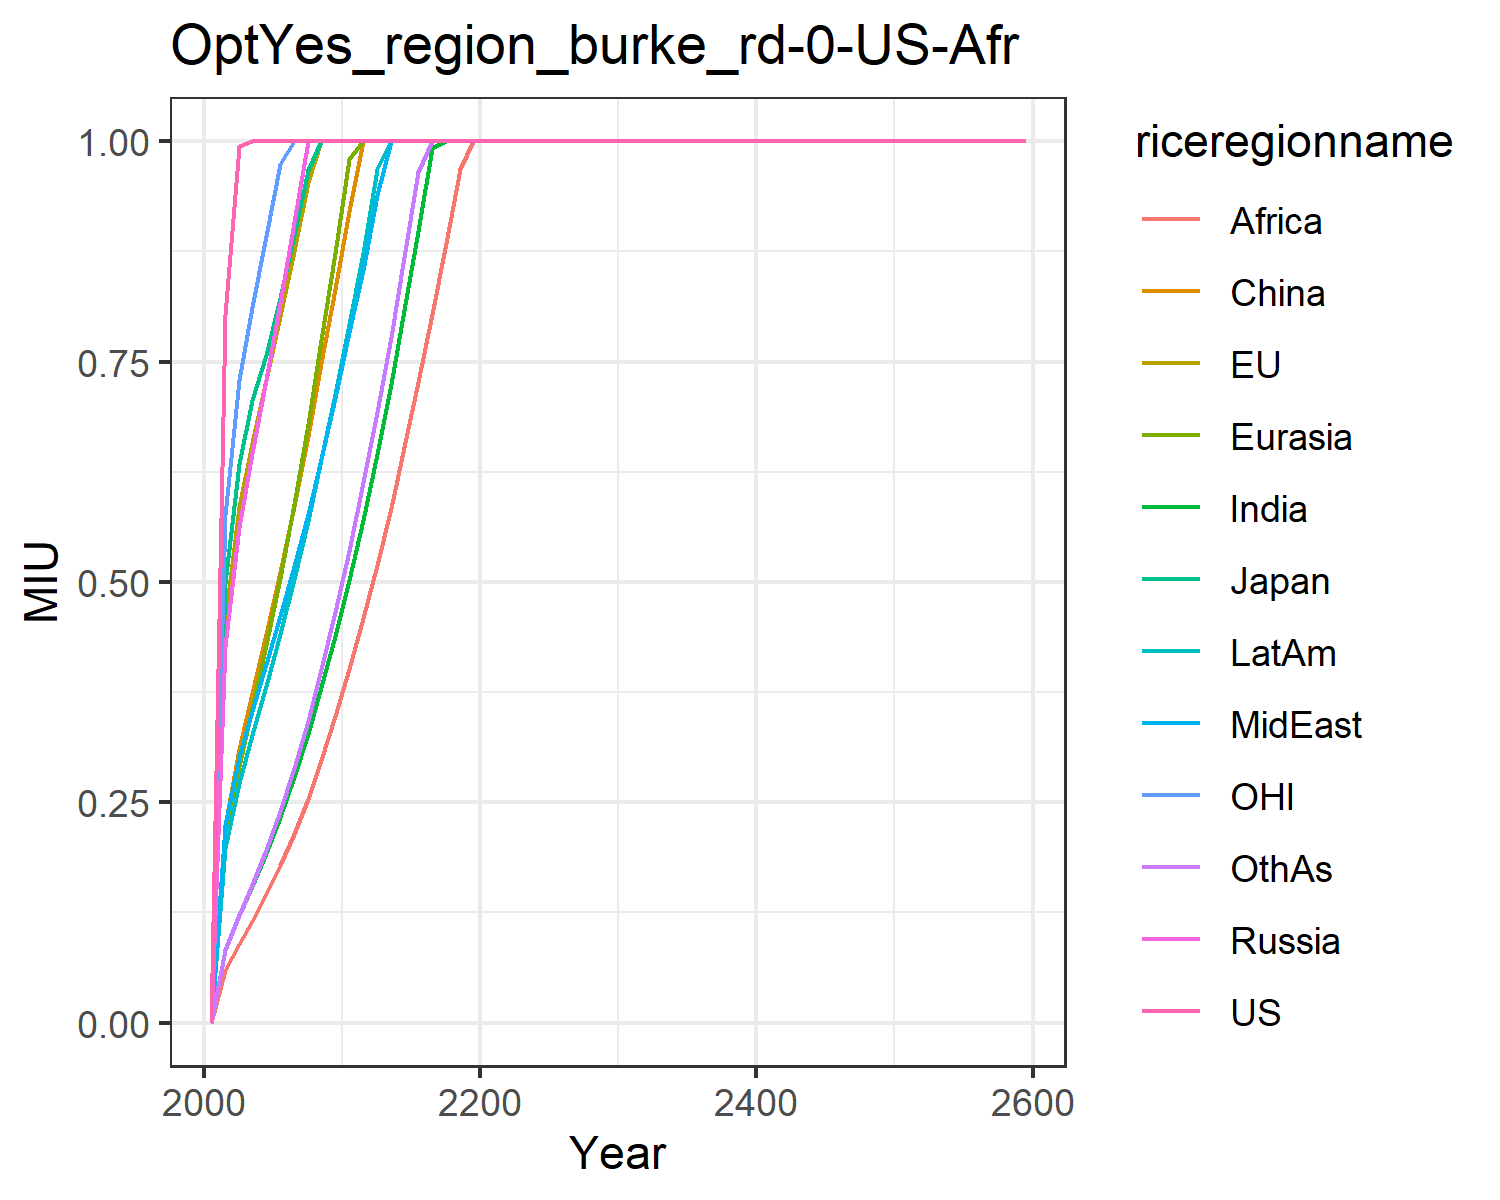

Data behind this chart, as committed beside it:
0.0, 0.0, 0.0, 0.0, 0.0, 0.0, 0.0, 0.0, 0.0, 0.0, 0.0, 0.0
0.8029, 0.4558, 0.4989, 0.4272, 0.2054, 0.2231, 0.08268, 0.2242, 0.06011, 0.1977, 0.576, 0.08186
0.9951, 0.585, 0.6334, 0.5627, 0.2911, 0.3105, 0.1219, 0.3016, 0.08968, 0.2722, 0.7293, 0.1219
1.0, 0.6574, 0.7061, 0.6459, 0.3572, 0.3745, 0.155, 0.3533, 0.1155, 0.3259, 0.8121, 0.1567
1.0, 0.7287, 0.7578, 0.7289, 0.4281, 0.4411, 0.1922, 0.407, 0.1455, 0.3822, 0.8925, 0.1964
1.0, 0.8013, 0.8224, 0.816, 0.505, 0.5109, 0.2333, 0.4615, 0.1787, 0.4409, 0.9737, 0.2405
1.0, 0.876, 0.8938, 0.9085, 0.5887, 0.586, 0.2781, 0.5177, 0.2146, 0.5032, 1.0, 0.2889
1.0, 0.9532, 0.9677, 1.0, 0.6786, 0.6654, 0.3274, 0.5768, 0.2542, 0.5693, 1.0, 0.3423
1.0, 1.0, 1.0, 1.0, 0.7745, 0.7489, 0.381, 0.6393, 0.2978, 0.6392, 1.0, 0.4009
1.0, 1.0, 1.0, 1.0, 0.8733, 0.8327, 0.4391, 0.7091, 0.3476, 0.713, 1.0, 0.4655
1.0, 1.0, 1.0, 1.0, 0.9797, 0.9204, 0.5021, 0.7835, 0.4016, 0.7921, 1.0, 0.5351
1.0, 1.0, 1.0, 1.0, 1.0, 1.0, 0.5702, 0.8538, 0.4586, 0.8729, 1.0, 0.6133
1.0, 1.0, 1.0, 1.0, 1.0, 1.0, 0.6451, 0.9384, 0.5192, 0.968, 1.0, 0.6922
1.0, 1.0, 1.0, 1.0, 1.0, 1.0, 0.7247, 1.0, 0.5841, 1.0, 1.0, 0.7775
1.0, 1.0, 1.0, 1.0, 1.0, 1.0, 0.809, 1.0, 0.6532, 1.0, 1.0, 0.8686
1.0, 1.0, 1.0, 1.0, 1.0, 1.0, 0.8981, 1.0, 0.7266, 1.0, 1.0, 0.9655
1.0, 1.0, 1.0, 1.0, 1.0, 1.0, 0.9919, 1.0, 0.8038, 1.0, 1.0, 1.0
1.0, 1.0, 1.0, 1.0, 1.0, 1.0, 1.0, 1.0, 0.8846, 1.0, 1.0, 1.0
1.0, 1.0, 1.0, 1.0, 1.0, 1.0, 1.0, 1.0, 0.9687, 1.0, 1.0, 1.0
1.0, 1.0, 1.0, 1.0, 1.0, 1.0, 1.0, 1.0, 1.0, 1.0, 1.0, 1.0
1.0, 1.0, 1.0, 1.0, 1.0, 1.0, 1.0, 1.0, 1.0, 1.0, 1.0, 1.0
1.0, 1.0, 1.0, 1.0, 1.0, 1.0, 1.0, 1.0, 1.0, 1.0, 1.0, 1.0
1.0, 1.0, 1.0, 1.0, 1.0, 1.0, 1.0, 1.0, 1.0, 1.0, 1.0, 1.0
1.0, 1.0, 1.0, 1.0, 1.0, 1.0, 1.0, 1.0, 1.0, 1.0, 1.0, 1.0
1.0, 1.0, 1.0, 1.0, 1.0, 1.0, 1.0, 1.0, 1.0, 1.0, 1.0, 1.0
1.0, 1.0, 1.0, 1.0, 1.0, 1.0, 1.0, 1.0, 1.0, 1.0, 1.0, 1.0
1.0, 1.0, 1.0, 1.0, 1.0, 1.0, 1.0, 1.0, 1.0, 1.0, 1.0, 1.0
1.0, 1.0, 1.0, 1.0, 1.0, 1.0, 1.0, 1.0, 1.0, 1.0, 1.0, 1.0
1.0, 1.0, 1.0, 1.0, 1.0, 1.0, 1.0, 1.0, 1.0, 1.0, 1.0, 1.0
1.0, 1.0, 1.0, 1.0, 1.0, 1.0, 1.0, 1.0, 1.0, 1.0, 1.0, 1.0
1.0, 1.0, 1.0, 1.0, 1.0, 1.0, 1.0, 1.0, 1.0, 1.0, 1.0, 1.0
1.0, 1.0, 1.0, 1.0, 1.0, 1.0, 1.0, 1.0, 1.0, 1.0, 1.0, 1.0
1.0, 1.0, 1.0, 1.0, 1.0, 1.0, 1.0, 1.0, 1.0, 1.0, 1.0, 1.0
1.0, 1.0, 1.0, 1.0, 1.0, 1.0, 1.0, 1.0, 1.0, 1.0, 1.0, 1.0
1.0, 1.0, 1.0, 1.0, 1.0, 1.0, 1.0, 1.0, 1.0, 1.0, 1.0, 1.0
1.0, 1.0, 1.0, 1.0, 1.0, 1.0, 1.0, 1.0, 1.0, 1.0, 1.0, 1.0
1.0, 1.0, 1.0, 1.0, 1.0, 1.0, 1.0, 1.0, 1.0, 1.0, 1.0, 1.0
1.0, 1.0, 1.0, 1.0, 1.0, 1.0, 1.0, 1.0, 1.0, 1.0, 1.0, 1.0
1.0, 1.0, 1.0, 1.0, 1.0, 1.0, 1.0, 1.0, 1.0, 1.0, 1.0, 1.0
1.0, 1.0, 1.0, 1.0, 1.0, 1.0, 1.0, 1.0, 1.0, 1.0, 1.0, 1.0
1.0, 1.0, 1.0, 1.0, 1.0, 1.0, 1.0, 1.0, 1.0, 1.0, 1.0, 1.0
1.0, 1.0, 1.0, 1.0, 1.0, 1.0, 1.0, 1.0, 1.0, 1.0, 1.0, 1.0
1.0, 1.0, 1.0, 1.0, 1.0, 1.0, 1.0, 1.0, 1.0, 1.0, 1.0, 1.0
1.0, 1.0, 1.0, 1.0, 1.0, 1.0, 1.0, 1.0, 1.0, 1.0, 1.0, 1.0
1.0, 1.0, 1.0, 1.0, 1.0, 1.0, 1.0, 1.0, 1.0, 1.0, 1.0, 1.0
1.0, 1.0, 1.0, 1.0, 1.0, 1.0, 1.0, 1.0, 1.0, 1.0, 1.0, 1.0
1.0, 1.0, 1.0, 1.0, 1.0, 1.0, 1.0, 1.0, 1.0, 1.0, 1.0, 1.0
1.0, 1.0, 1.0, 1.0, 1.0, 1.0, 1.0, 1.0, 1.0, 1.0, 1.0, 1.0
1.0, 1.0, 1.0, 1.0, 1.0, 1.0, 1.0, 1.0, 1.0, 1.0, 1.0, 1.0
1.0, 1.0, 1.0, 1.0, 1.0, 1.0, 1.0, 1.0, 1.0, 1.0, 1.0, 1.0
1.0, 1.0, 1.0, 1.0, 1.0, 1.0, 1.0, 1.0, 1.0, 1.0, 1.0, 1.0
1.0, 1.0, 1.0, 1.0, 1.0, 1.0, 1.0, 1.0, 1.0, 1.0, 1.0, 1.0
1.0, 1.0, 1.0, 1.0, 1.0, 1.0, 1.0, 1.0, 1.0, 1.0, 1.0, 1.0
1.0, 1.0, 1.0, 1.0, 1.0, 1.0, 1.0, 1.0, 1.0, 1.0, 1.0, 1.0
1.0, 1.0, 1.0, 1.0, 1.0, 1.0, 1.0, 1.0, 1.0, 1.0, 1.0, 1.0
1.0, 1.0, 1.0, 1.0, 1.0, 1.0, 1.0, 1.0, 1.0, 1.0, 1.0, 1.0
1.0, 1.0, 1.0, 1.0, 1.0, 1.0, 1.0, 1.0, 1.0, 1.0, 1.0, 1.0
1.0, 1.0, 1.0, 1.0, 1.0, 1.0, 1.0, 1.0, 1.0, 1.0, 1.0, 1.0
1.0, 1.0, 1.0, 1.0, 1.0, 1.0, 1.0, 1.0, 1.0, 1.0, 1.0, 1.0
1.0, 1.0, 1.0, 1.0, 1.0, 1.0, 1.0, 1.0, 1.0, 1.0, 1.0, 1.0
